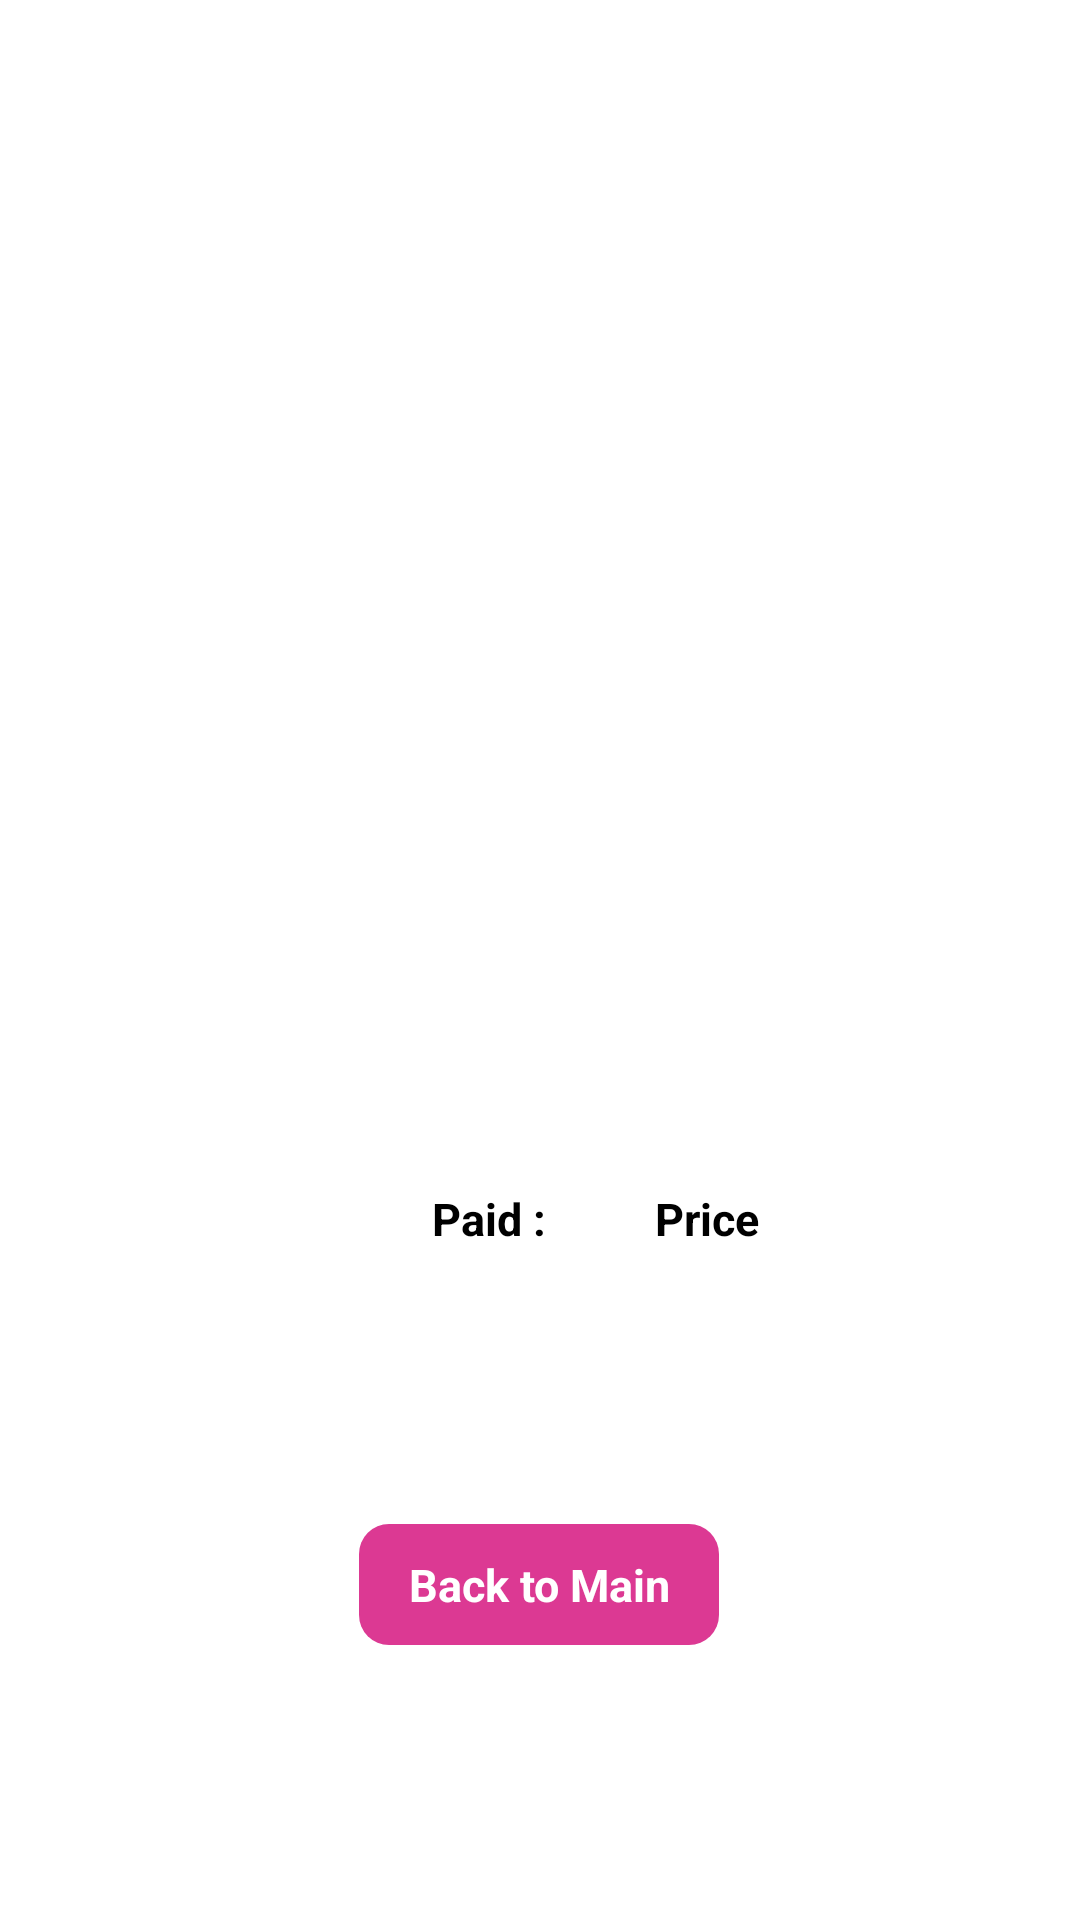

This screen was rendered from an Android layout file. Write that file and the resources it references.
<!-- AndroidManifest.xml: application theme Theme.WoofWell -->
<!-- res/layout/activity_payment.xml -->
<?xml version="1.0" encoding="utf-8"?>
<androidx.constraintlayout.widget.ConstraintLayout xmlns:android="http://schemas.android.com/apk/res/android"
    xmlns:app="http://schemas.android.com/apk/res-auto"
    xmlns:tools="http://schemas.android.com/tools"
    android:layout_width="match_parent"
    android:layout_height="match_parent"
    android:background="@color/white"
    tools:context=".Payment">

    <ImageView
        android:id="@+id/backToMain"
        android:layout_width="40dp"
        android:layout_height="40dp"
        android:layout_marginTop="16dp"
        android:src="@drawable/round_keyboard_backspace_24"
        app:layout_constraintEnd_toEndOf="parent"
        app:layout_constraintHorizontal_bias="0.043"
        app:layout_constraintStart_toStartOf="parent"
        app:layout_constraintTop_toTopOf="parent" />


    <ImageView
        android:id="@+id/imageView2"
        android:layout_width="match_parent"
        android:layout_height="200dp"
        android:layout_marginTop="128dp"
        android:src="@drawable/payamnet2"
        app:layout_constraintTop_toBottomOf="@+id/backToMain"
        tools:layout_editor_absoluteX="38dp" />

    <TextView
        android:id="@+id/textView"
        android:layout_width="wrap_content"
        android:layout_height="wrap_content"
        android:layout_marginStart="144dp"
        android:layout_marginTop="12dp"
        android:text="Paid : "
        android:textColor="@color/black"
        android:textSize="15dp"
        android:textStyle="bold"
        app:layout_constraintStart_toStartOf="parent"
        app:layout_constraintTop_toBottomOf="@+id/imageView2" />

    <TextView
        android:id="@+id/paymentPrice"
        android:layout_width="wrap_content"
        android:layout_height="wrap_content"
        android:layout_marginTop="12dp"
        android:text="Price"
        android:textColor="@color/black"
        android:textSize="15dp"
        android:textStyle="bold"
        app:layout_constraintEnd_toEndOf="parent"
        app:layout_constraintHorizontal_bias="0.235"
        app:layout_constraintStart_toEndOf="@+id/textView"
        app:layout_constraintTop_toBottomOf="@+id/imageView2" />

    <TextView
        android:id="@+id/seeOrders"
        android:layout_width="120dp"
        android:layout_height="wrap_content"
        android:layout_marginTop="124dp"
        android:background="@drawable/add_to_cart_bg"
        android:gravity="center"
        android:padding="10dp"
        android:text="Back to Main"
        android:textColor="@color/white"
        android:textSize="15dp"
        android:textStyle="bold"
        app:layout_constraintEnd_toEndOf="parent"
        app:layout_constraintHorizontal_bias="0.498"
        app:layout_constraintStart_toStartOf="parent"
        app:layout_constraintTop_toBottomOf="@+id/imageView2" />


</androidx.constraintlayout.widget.ConstraintLayout>
<!-- resources referenced by this layout -->
<resources>
  <color name="black">#FF000000</color>
  <color name="white">#FFFFFFFF</color>
  <!-- drawable add_to_cart_bg (drawable) -->
  <?xml version="1.0" encoding="utf-8"?>
  <shape xmlns:android="http://schemas.android.com/apk/res/android">
  
      <corners android:radius="10dp"/>
  
      <gradient android:startColor="@color/main"
          android:endColor="@color/main"/>
  
  </shape>
  <style name="Theme.WoofWell" parent="Base.Theme.WoofWell" />
  <color name="main">#DC3993</color>
  <style name="Base.Theme.WoofWell" parent="Theme.Material3.DayNight.NoActionBar">
          
          
          <item name="android:statusBarColor">@color/main</item>
      </style>
</resources>
